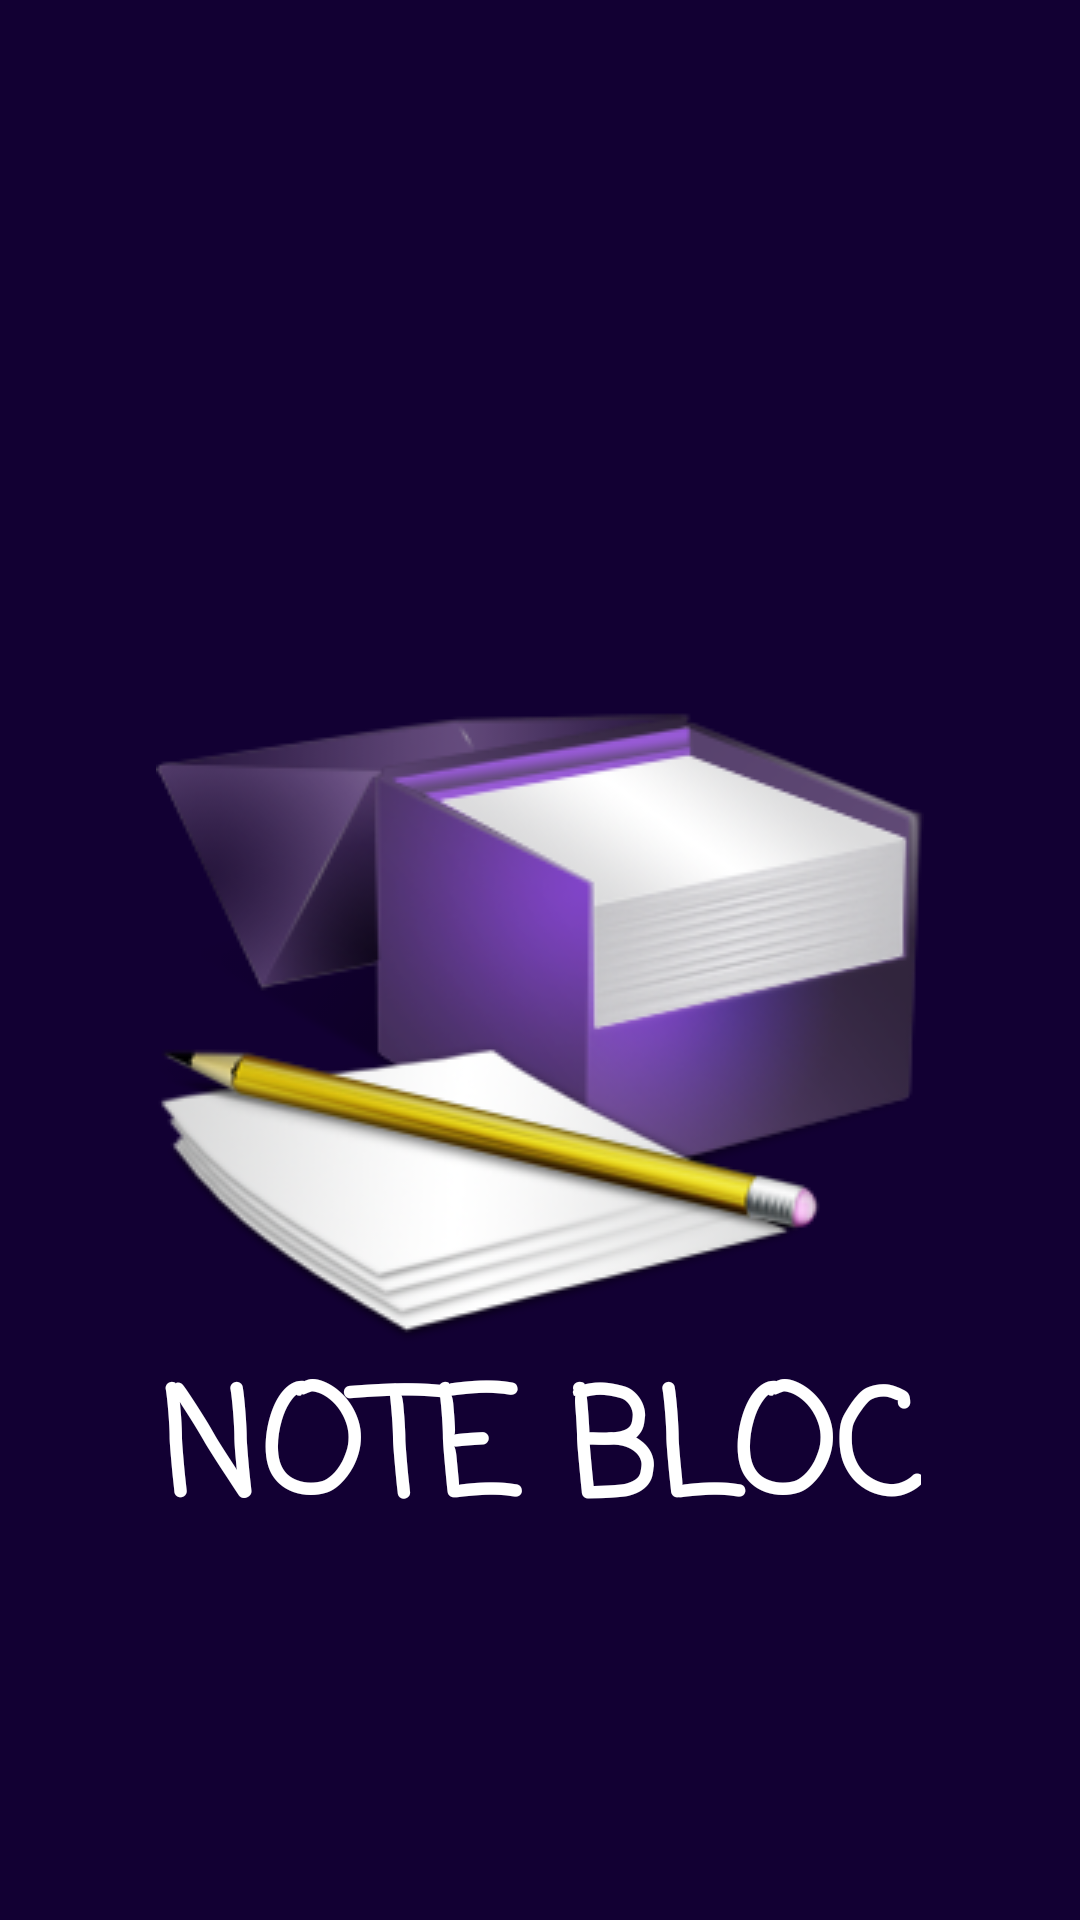

Write the Android layout XML for this screen, with the resource values it uses.
<!-- AndroidManifest.xml: application theme Theme.AppCompat.Light.NoActionBar -->
<!-- res/layout/activity_splash_screen.xml -->
<?xml version="1.0" encoding="utf-8"?>
<RelativeLayout xmlns:android="http://schemas.android.com/apk/res/android"
    xmlns:app="http://schemas.android.com/apk/res-auto"
    xmlns:tools="http://schemas.android.com/tools"
    android:layout_width="match_parent"
    android:layout_height="match_parent"
    android:background="#120033"
    tools:context=".SplashScreen">


    <ImageView
        android:id="@+id/icon"
        android:layout_width="wrap_content"
        android:layout_height="wrap_content"
        android:src="@drawable/nota"
        android:layout_centerVertical="true"
        android:layout_centerHorizontal="true"
        />

    <TextView
        android:id="@+id/textT"
        android:layout_width="wrap_content"
        android:layout_height="wrap_content"
        android:layout_below="@id/icon"
        android:layout_centerHorizontal="true"
        android:text="NOTE BLOC"
        android:textSize="49dp"
        android:textStyle="bold"
        android:fontFamily="casual"
        android:textColor="@color/white">

    </TextView>




</RelativeLayout>
<!-- resources referenced by this layout -->
<resources>
  <!-- drawable nota: png bitmap (drawable, 58965 bytes) -->
  <!-- not gathered from this repository: default colours our renderer supplied (Android Studio template values) -->
  <color name="white">#FFFFFFFF</color>
</resources>
